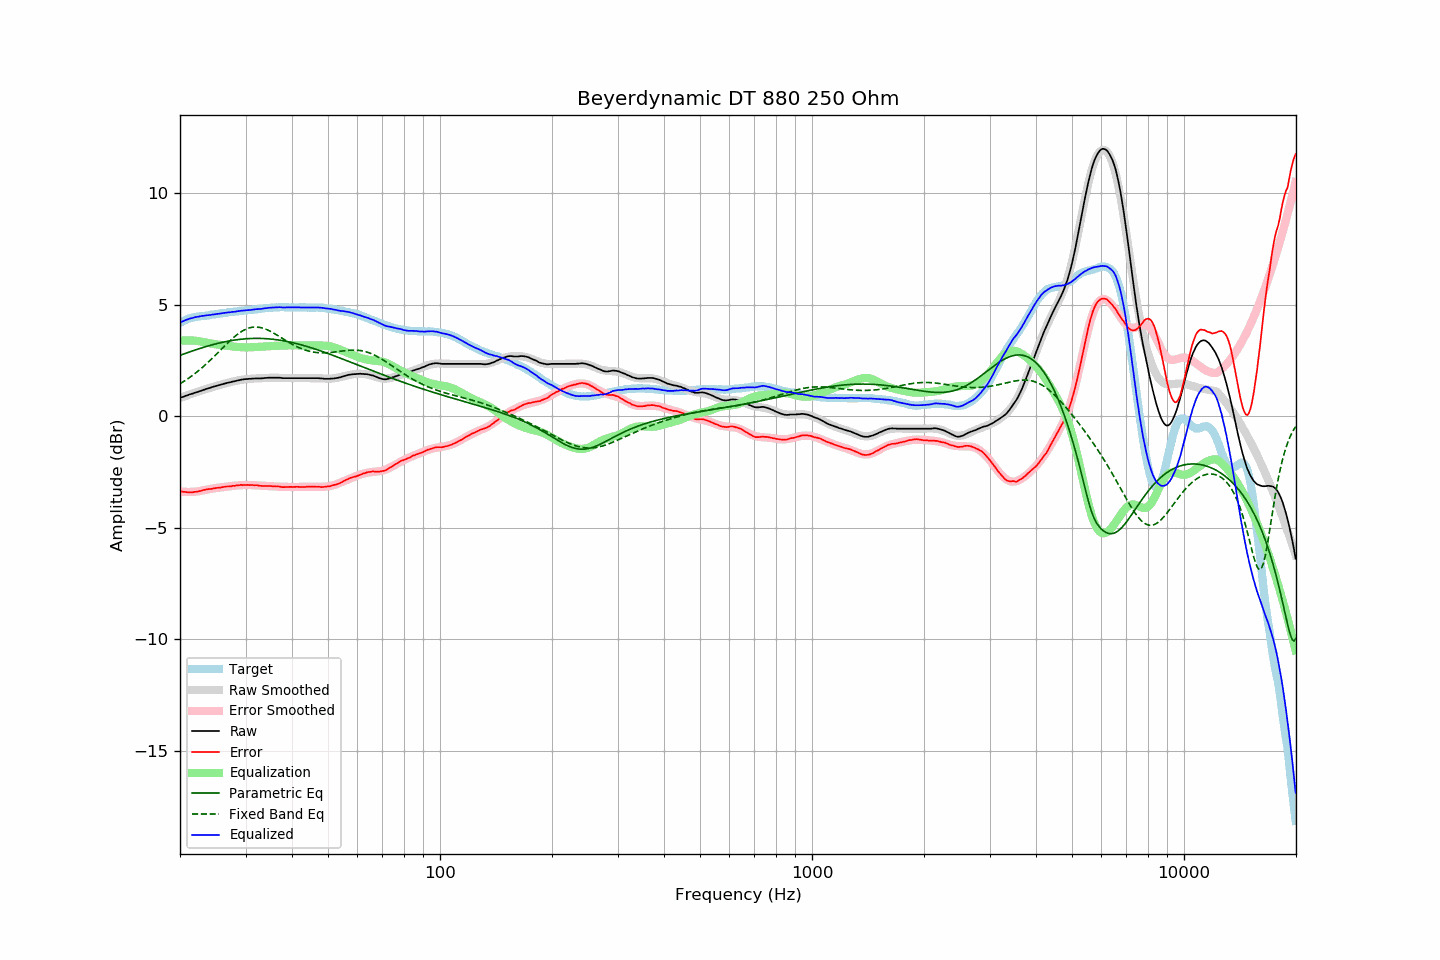

The data file committed next to this chart (first rows):
frequency, raw, error, smoothed, error_smoothed, equalization, parametric_eq, fixed_band_eq, equalized_raw, equalized_smoothed, target
20.00, 0.82, -3.37, 0.82, -3.39, 3.39, 2.73, 1.46, 4.20, 4.20, 4.18
20.20, 0.85, -3.38, 0.84, -3.39, 3.39, 2.76, 1.50, 4.24, 4.24, 4.22
20.40, 0.87, -3.40, 0.87, -3.40, 3.40, 2.78, 1.54, 4.26, 4.27, 4.26
20.61, 0.90, -3.39, 0.90, -3.40, 3.40, 2.81, 1.59, 4.29, 4.29, 4.29
20.81, 0.93, -3.40, 0.92, -3.40, 3.40, 2.83, 1.64, 4.33, 4.32, 4.33
21.02, 0.95, -3.42, 0.95, -3.40, 3.40, 2.86, 1.69, 4.35, 4.35, 4.37
21.23, 0.98, -3.41, 0.97, -3.40, 3.40, 2.88, 1.74, 4.38, 4.37, 4.39
21.44, 1.00, -3.41, 1.00, -3.40, 3.40, 2.91, 1.79, 4.39, 4.39, 4.41
21.66, 1.02, -3.41, 1.02, -3.39, 3.39, 2.93, 1.84, 4.41, 4.41, 4.43
21.87, 1.05, -3.39, 1.04, -3.39, 3.39, 2.96, 1.90, 4.44, 4.43, 4.44
22.09, 1.07, -3.39, 1.07, -3.38, 3.38, 2.98, 1.95, 4.45, 4.45, 4.46
22.31, 1.09, -3.38, 1.09, -3.37, 3.37, 3.01, 2.01, 4.46, 4.47, 4.47
22.54, 1.12, -3.36, 1.12, -3.36, 3.36, 3.03, 2.07, 4.48, 4.48, 4.48
22.76, 1.14, -3.35, 1.14, -3.35, 3.35, 3.05, 2.13, 4.49, 4.49, 4.49
22.99, 1.17, -3.32, 1.16, -3.33, 3.33, 3.08, 2.19, 4.50, 4.50, 4.49
23.22, 1.19, -3.31, 1.19, -3.32, 3.32, 3.10, 2.25, 4.51, 4.51, 4.50
23.45, 1.22, -3.29, 1.21, -3.30, 3.30, 3.12, 2.32, 4.52, 4.52, 4.51
23.69, 1.24, -3.28, 1.23, -3.29, 3.29, 3.14, 2.39, 4.53, 4.53, 4.52
23.92, 1.26, -3.27, 1.26, -3.28, 3.28, 3.16, 2.45, 4.53, 4.53, 4.53
24.16, 1.28, -3.27, 1.28, -3.26, 3.26, 3.18, 2.52, 4.54, 4.54, 4.55
24.40, 1.31, -3.26, 1.30, -3.25, 3.25, 3.20, 2.59, 4.56, 4.55, 4.57
24.65, 1.33, -3.24, 1.32, -3.24, 3.24, 3.22, 2.66, 4.56, 4.56, 4.57
24.89, 1.35, -3.23, 1.35, -3.23, 3.23, 3.24, 2.73, 4.57, 4.57, 4.57
25.14, 1.37, -3.22, 1.37, -3.22, 3.22, 3.26, 2.81, 4.58, 4.58, 4.58
25.39, 1.39, -3.21, 1.39, -3.21, 3.21, 3.27, 2.88, 4.59, 4.60, 4.59
25.65, 1.41, -3.21, 1.41, -3.20, 3.20, 3.29, 2.95, 4.61, 4.61, 4.61
25.91, 1.43, -3.19, 1.43, -3.19, 3.19, 3.31, 3.02, 4.62, 4.62, 4.61
26.16, 1.45, -3.18, 1.45, -3.18, 3.18, 3.32, 3.10, 4.63, 4.63, 4.62
26.43, 1.47, -3.17, 1.47, -3.17, 3.17, 3.34, 3.17, 4.64, 4.64, 4.63
26.69, 1.49, -3.15, 1.48, -3.16, 3.16, 3.35, 3.24, 4.65, 4.65, 4.64
26.96, 1.51, -3.15, 1.50, -3.15, 3.15, 3.37, 3.31, 4.66, 4.65, 4.66
27.23, 1.52, -3.15, 1.52, -3.14, 3.14, 3.38, 3.38, 4.66, 4.66, 4.67
27.50, 1.54, -3.14, 1.54, -3.13, 3.13, 3.39, 3.44, 4.67, 4.67, 4.68
27.77, 1.56, -3.12, 1.56, -3.13, 3.13, 3.41, 3.51, 4.68, 4.68, 4.68
28.05, 1.57, -3.13, 1.57, -3.12, 3.12, 3.42, 3.57, 4.68, 4.69, 4.70
28.33, 1.59, -3.11, 1.59, -3.11, 3.11, 3.43, 3.63, 4.70, 4.70, 4.70
28.62, 1.61, -3.10, 1.60, -3.10, 3.10, 3.44, 3.69, 4.71, 4.71, 4.71
28.90, 1.62, -3.10, 1.62, -3.10, 3.10, 3.45, 3.74, 4.72, 4.72, 4.71
29.19, 1.64, -3.08, 1.63, -3.10, 3.10, 3.45, 3.79, 4.73, 4.72, 4.71
29.48, 1.65, -3.10, 1.64, -3.09, 3.09, 3.46, 3.83, 4.74, 4.73, 4.74
29.78, 1.66, -3.09, 1.65, -3.09, 3.09, 3.47, 3.87, 4.74, 4.74, 4.74
30.08, 1.67, -3.08, 1.66, -3.09, 3.09, 3.47, 3.90, 4.75, 4.75, 4.75
30.38, 1.67, -3.08, 1.67, -3.09, 3.09, 3.48, 3.93, 4.75, 4.75, 4.75
30.68, 1.68, -3.09, 1.67, -3.09, 3.09, 3.48, 3.96, 4.76, 4.76, 4.77
30.99, 1.68, -3.09, 1.68, -3.09, 3.09, 3.49, 3.98, 4.77, 4.77, 4.77
31.30, 1.69, -3.09, 1.68, -3.09, 3.09, 3.49, 3.99, 4.78, 4.78, 4.78
31.61, 1.69, -3.10, 1.69, -3.10, 3.10, 3.49, 4.00, 4.78, 4.79, 4.79
31.93, 1.70, -3.10, 1.69, -3.10, 3.10, 3.49, 4.00, 4.80, 4.79, 4.79
32.24, 1.70, -3.10, 1.70, -3.11, 3.11, 3.49, 4.00, 4.80, 4.80, 4.79
32.57, 1.70, -3.11, 1.70, -3.11, 3.11, 3.49, 3.99, 4.81, 4.81, 4.81
32.89, 1.70, -3.12, 1.70, -3.12, 3.12, 3.49, 3.98, 4.81, 4.82, 4.82
33.22, 1.70, -3.13, 1.71, -3.12, 3.12, 3.49, 3.96, 4.82, 4.83, 4.83
33.55, 1.71, -3.13, 1.71, -3.12, 3.12, 3.48, 3.94, 4.83, 4.83, 4.84
33.89, 1.72, -3.13, 1.71, -3.13, 3.13, 3.48, 3.91, 4.84, 4.84, 4.84
34.23, 1.72, -3.14, 1.72, -3.13, 3.13, 3.48, 3.88, 4.85, 4.85, 4.85
34.57, 1.73, -3.14, 1.72, -3.14, 3.14, 3.47, 3.85, 4.86, 4.86, 4.86
34.92, 1.73, -3.13, 1.72, -3.14, 3.14, 3.46, 3.82, 4.87, 4.86, 4.86
35.27, 1.73, -3.14, 1.72, -3.15, 3.15, 3.46, 3.78, 4.87, 4.87, 4.87
35.62, 1.73, -3.15, 1.72, -3.15, 3.15, 3.45, 3.74, 4.88, 4.87, 4.88
35.97, 1.73, -3.15, 1.72, -3.15, 3.15, 3.44, 3.70, 4.88, 4.88, 4.87
... 635 more rows
